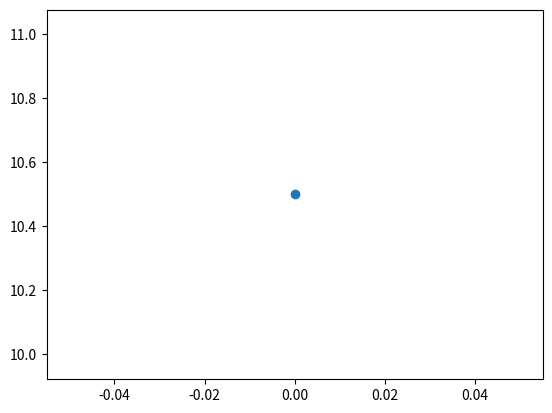

Here is the Python script that generated this plot:
import matplotlib
matplotlib.use("Agg")
import matplotlib.pyplot as plt
import pandas as pd

df = pd.DataFrame({"sweep": [0.0], "stim": [1], "val": [2.5]})
out = df.set_index("sweep")
x = out.index
y = [10.5]

fig, ax = plt.subplots()
(line,) = ax.plot(x, y, marker="o")
print(line.get_xdata())
